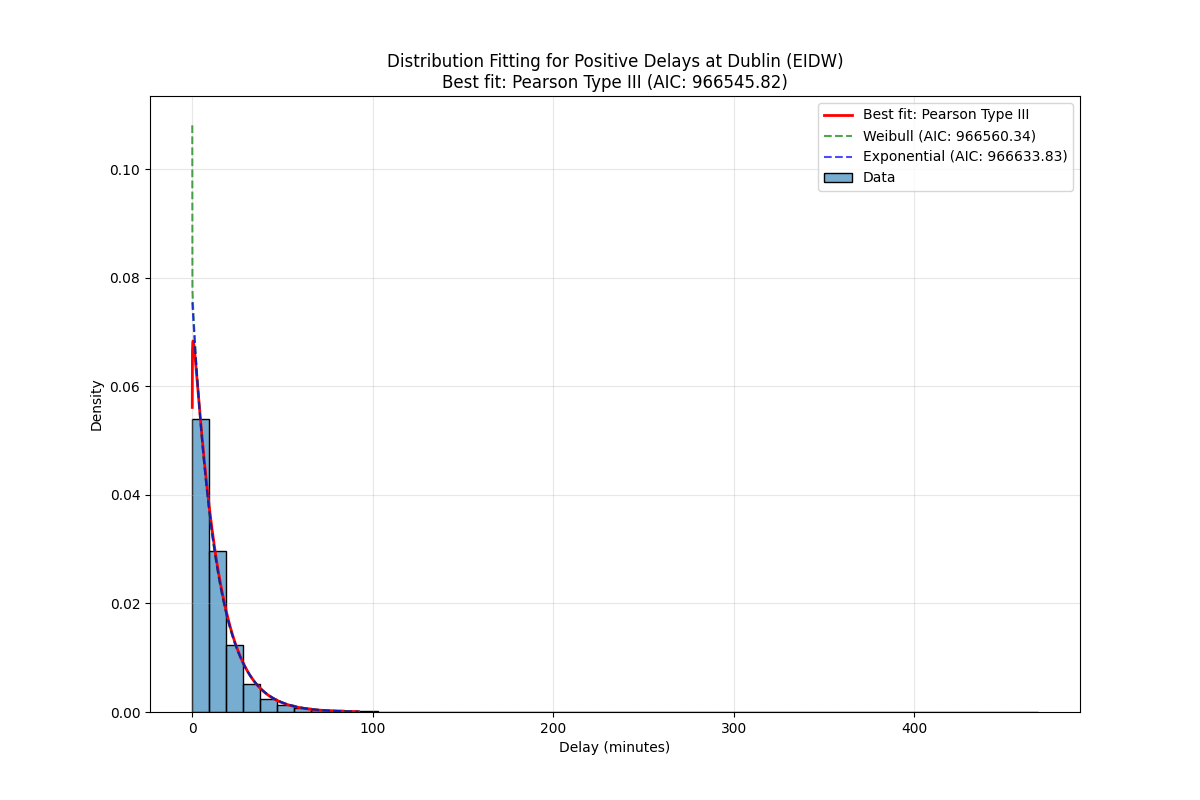

Values plotted in this chart, from the file beside it:
Distribution, Parameters, KS Statistic, P-value, AIC, BIC
Pearson Type III, (np.float64(1.965715258159089), np.float…, 0.02737, 3.1959298861093376e-88, 966546, 966575
Weibull, (np.float64(0.9915032447803505), np.floa…, 0.02768, 3.374355202390114e-90, 966560, 966590
Exponential, (0.016666666666666666, 13.25091001673451…, 0.02789, 1.412367596132204e-91, 966634, 966653
Lognormal, (np.float64(0.9092020987244528), -1.0700…, 0.02948, 3.0455361537354647e-102, 968618, 968648
Generalized Extreme Value, (np.float64(-0.43301922113286984), np.fl…, 0.03213, 2.2233025151242263e-121, 974010, 974040
Normal, (np.float64(13.267576683401186), np.floa…, 0.1938, 0.0, 1119092, 1119112
Gamma, (np.float64(0.0787584256034218), np.floa…, 0.8659, 0.0, 2257239, 2257268
